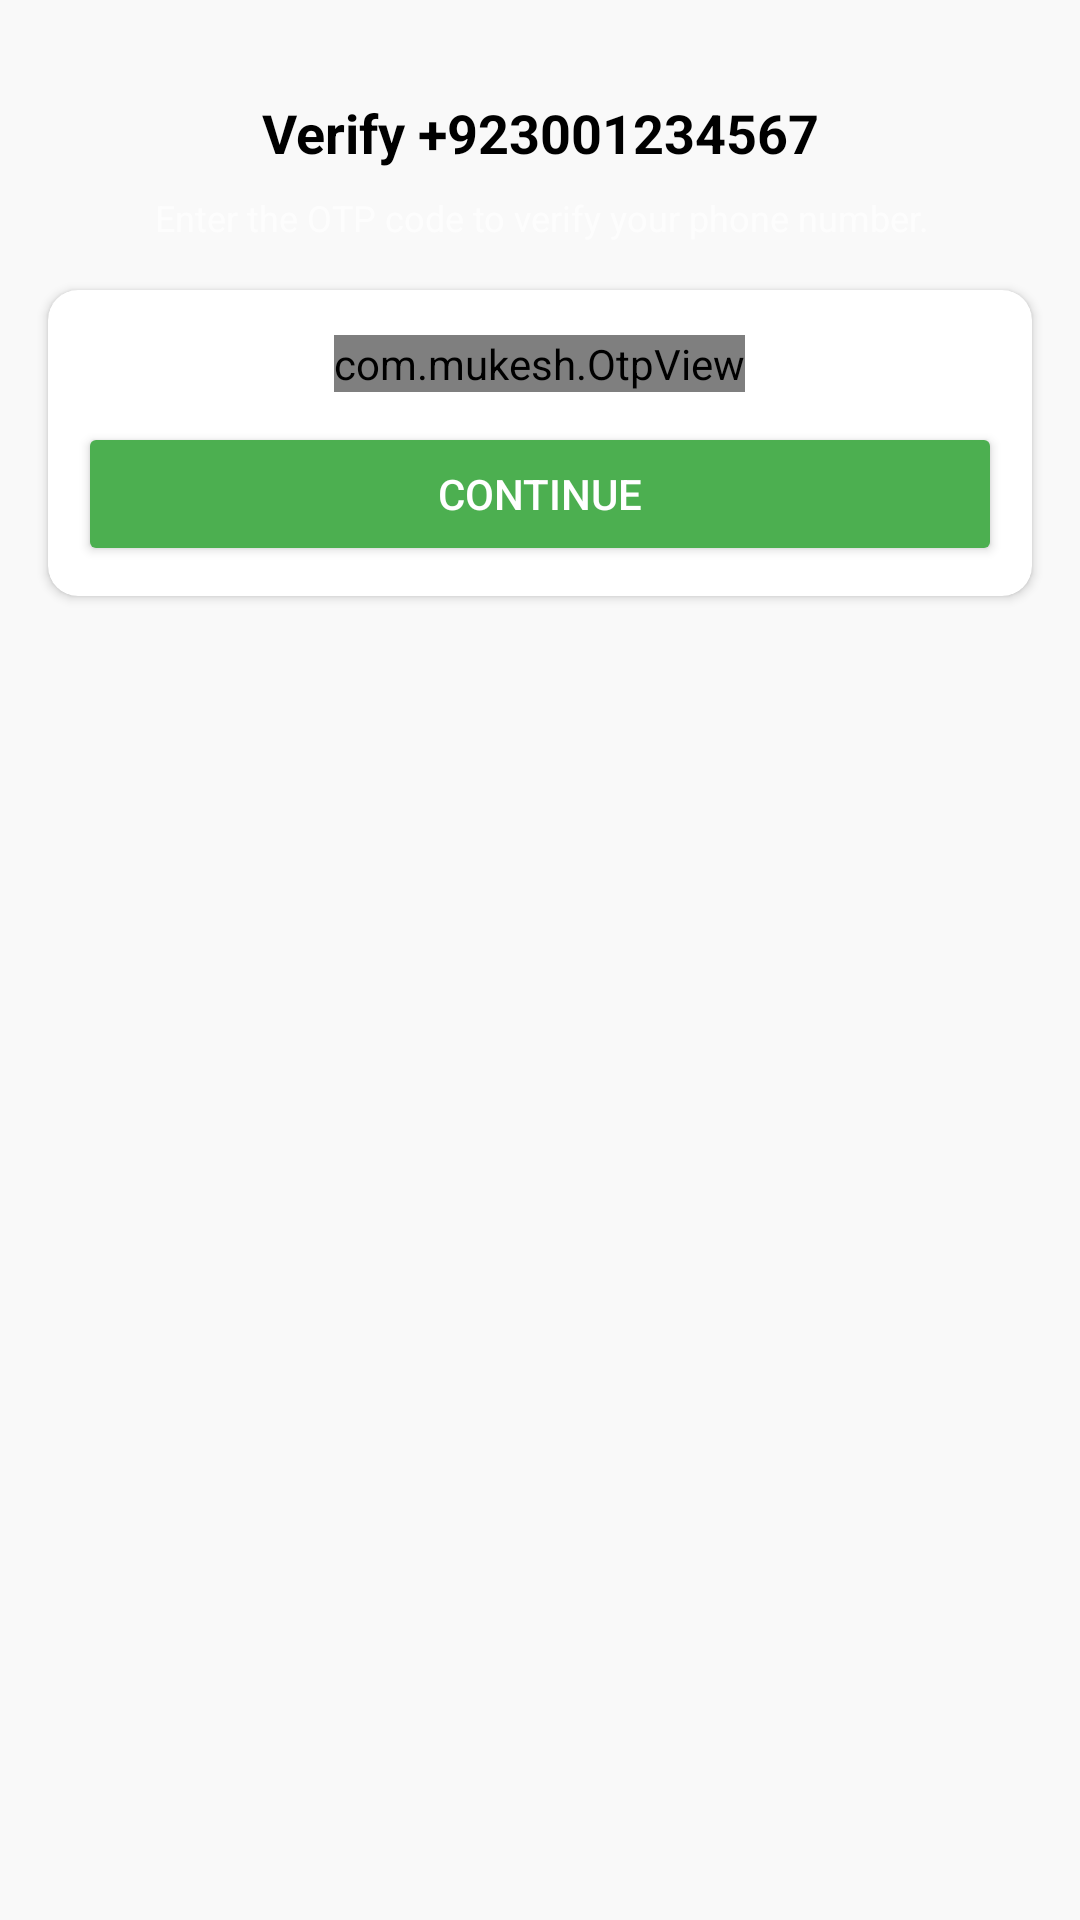

Reconstruct the res/layout file that produces this screen, plus the resources it refers to.
<!-- AndroidManifest.xml: application theme Theme.FaceWashProject.NoActionBar -->
<!-- res/layout/activity_o_t_p.xml -->
<?xml version="1.0" encoding="utf-8"?>
<androidx.constraintlayout.widget.ConstraintLayout xmlns:android="http://schemas.android.com/apk/res/android"
    xmlns:app="http://schemas.android.com/apk/res-auto"
    xmlns:tools="http://schemas.android.com/tools"
    android:layout_width="match_parent"
    android:layout_height="match_parent"
    android:background="#f9f9f9"
    tools:context=".PhoneActivities.OTPActivity">


    <ImageView
        android:id="@+id/imageView"
        android:layout_width="wrap_content"
        android:layout_height="wrap_content"
        android:layout_marginTop="16dp"
        app:layout_constraintEnd_toEndOf="parent"
        app:layout_constraintStart_toStartOf="parent"
        app:layout_constraintTop_toTopOf="parent"
        app:srcCompat="@drawable/otp_verify" />

    <TextView
        android:id="@+id/phoneLbl"
        android:layout_width="wrap_content"
        android:layout_height="wrap_content"
        android:layout_marginTop="16dp"
        android:text="Verify +923001234567"
        android:textColor="@color/black"
        android:textSize="18sp"
        android:textStyle="bold"
        app:layout_constraintEnd_toEndOf="@+id/imageView"
        app:layout_constraintStart_toStartOf="@+id/imageView"
        app:layout_constraintTop_toBottomOf="@+id/imageView" />

    <TextView
        android:id="@+id/textView4"
        android:layout_width="wrap_content"
        android:layout_height="wrap_content"
        android:layout_marginTop="8dp"
        android:gravity="center"
        android:text="Enter the OTP code to verify your phone number."
        android:textSize="12sp"
        app:layout_constraintEnd_toEndOf="@+id/phoneLbl"
        app:layout_constraintStart_toStartOf="@+id/phoneLbl"
        app:layout_constraintTop_toBottomOf="@+id/phoneLbl" />

    <androidx.cardview.widget.CardView
        android:layout_width="match_parent"
        android:layout_height="wrap_content"
        android:layout_marginStart="16dp"
        android:layout_marginTop="16dp"
        android:layout_marginEnd="16dp"
        android:background="@color/white"
        android:backgroundTint="@color/white"
        app:cardCornerRadius="10dp"
        app:layout_constraintEnd_toEndOf="parent"
        app:layout_constraintStart_toStartOf="parent"
        app:layout_constraintTop_toBottomOf="@+id/textView4">

        <LinearLayout
            android:layout_width="match_parent"
            android:layout_height="match_parent"
            android:layout_margin="10dp"
            android:background="@color/white"
            android:orientation="vertical">

            <com.mukesh.OtpView
                android:id="@+id/otp_view"
                android:layout_width="wrap_content"
                android:layout_height="wrap_content"
                android:layout_gravity="center"
                android:layout_marginTop="5dp"
                android:inputType="number"
                android:itemBackground="@color/grey"
                android:focusableInTouchMode="true"
                app:OtpItemCount="6"
                app:OtpLineColor="@color/green"
                app:OtpViewType="line" />

            <Button
                android:id="@+id/continueBtn"
                android:layout_width="match_parent"
                android:layout_height="wrap_content"
                android:layout_marginTop="10dp"
                android:backgroundTint="#4CAF50"
                android:text="Continue" />
        </LinearLayout>
    </androidx.cardview.widget.CardView>


</androidx.constraintlayout.widget.ConstraintLayout>
<!-- resources referenced by this layout -->
<resources>
  <color name="black">#FF000000</color>
  <color name="green">#4CAF50</color>
  <color name="grey">#E3E3E3</color>
  <color name="white">#FFFFFFFF</color>
  <style name="Theme.FaceWashProject.NoActionBar">
          <item name="windowActionBar">false</item>
          <item name="windowNoTitle">true</item>
      </style>
</resources>
